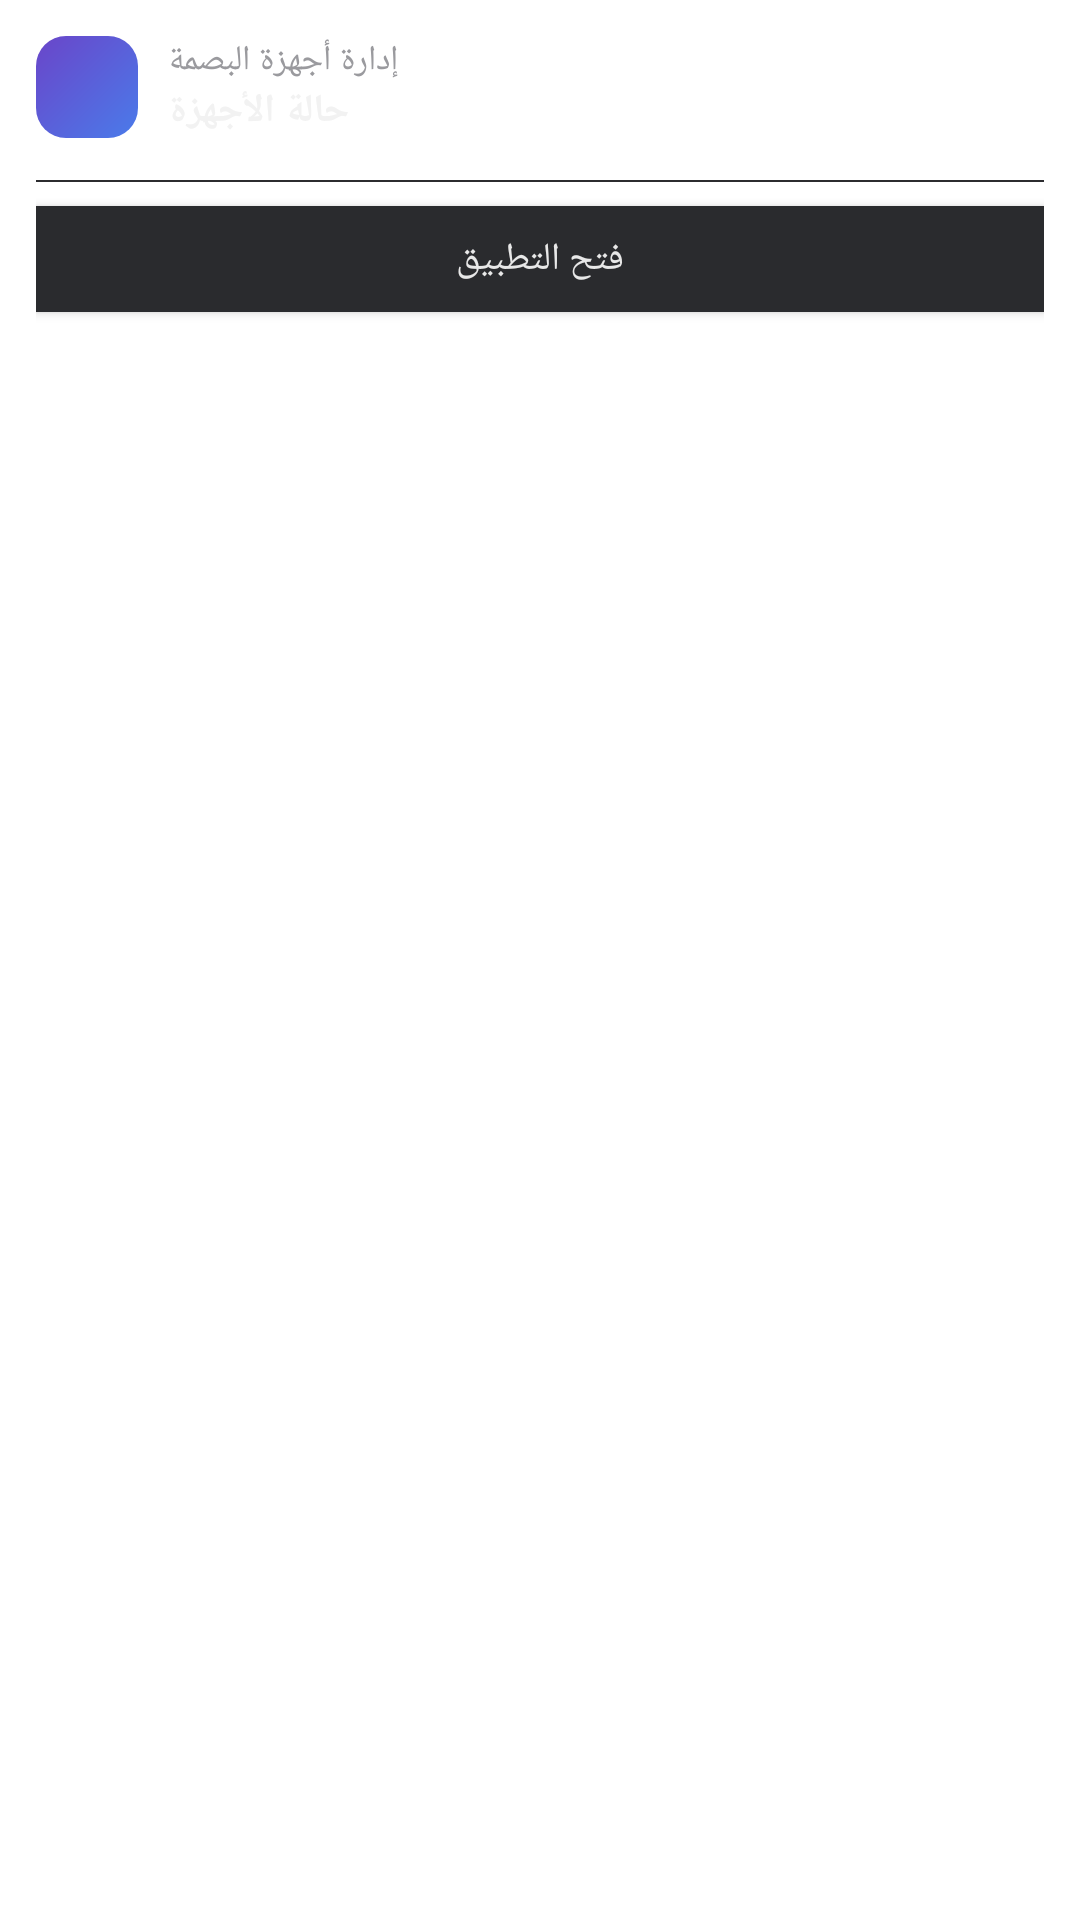

This screen was rendered from an Android layout file. Write that file and the resources it references.
<!-- AndroidManifest.xml: application theme Theme.ZKControl -->
<!-- res/layout/notification_expanded.xml -->
<?xml version="1.0" encoding="utf-8"?>
<LinearLayout xmlns:android="http://schemas.android.com/apk/res/android"
    android:layout_width="match_parent"
    android:layout_height="wrap_content"
    android:orientation="vertical"
    android:padding="12dp">

    <LinearLayout
        android:layout_width="match_parent"
        android:layout_height="wrap_content"
        android:orientation="horizontal"
        android:gravity="center_vertical"
        android:paddingBottom="8dp">

        <View
            android:layout_width="34dp"
            android:layout_height="34dp"
            android:background="@drawable/notif_icon_badge"
            android:layout_marginEnd="10dp" />

        <LinearLayout
            android:layout_width="0dp"
            android:layout_height="wrap_content"
            android:layout_weight="1"
            android:orientation="vertical">

            <TextView
                android:layout_width="wrap_content"
                android:layout_height="wrap_content"
                android:text="إدارة أجهزة البصمة"
                android:textSize="11.5sp"
                android:textColor="#9A9A9E" />

            <TextView
                android:layout_width="wrap_content"
                android:layout_height="wrap_content"
                android:text="حالة الأجهزة"
                android:textSize="13sp"
                android:textColor="#F2F2F2"
                android:textStyle="bold" />

        </LinearLayout>
    </LinearLayout>

    <LinearLayout
        android:id="@+id/deviceListContainer"
        android:layout_width="match_parent"
        android:layout_height="wrap_content"
        android:orientation="vertical" />

    <View
        android:layout_width="match_parent"
        android:layout_height="0.5dp"
        android:background="#2C2C2F"
        android:layout_marginTop="6dp"
        android:layout_marginBottom="8dp" />

    <Button
        android:id="@+id/openAppButton"
        android:layout_width="match_parent"
        android:layout_height="wrap_content"
        android:text="فتح التطبيق"
        android:textSize="12.5sp"
        android:textColor="#E8E8E8"
        android:background="#2A2B2E"
        android:minHeight="0dp"
        android:paddingTop="9dp"
        android:paddingBottom="9dp" />

</LinearLayout>
<!-- resources referenced by this layout -->
<resources>
  <!-- drawable notif_icon_badge (drawable) -->
  <?xml version="1.0" encoding="utf-8"?>
  <shape xmlns:android="http://schemas.android.com/apk/res/android"
      android:shape="rectangle">
      <corners android:radius="10dp" />
      <gradient
          android:type="linear"
          android:angle="135"
          android:startColor="#4A7BEA"
          android:endColor="#6A45C9" />
  </shape>
  <style name="Theme.ZKControl" parent="Theme.MaterialComponents.DayNight.NoActionBar" />
</resources>
